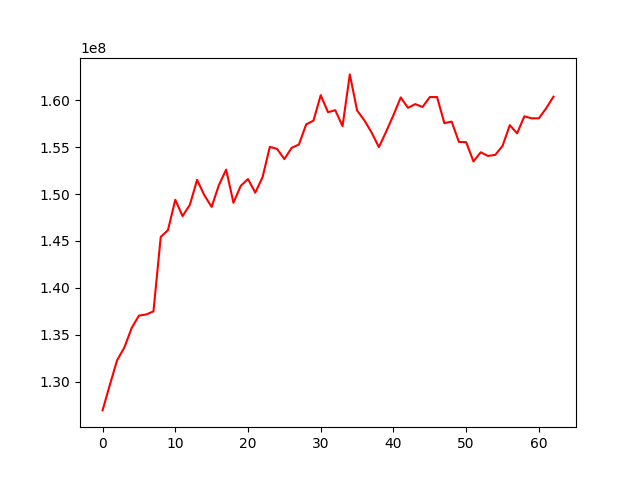

Source data for this figure (header and first rows):
, 0
0, 126934565
1, 129647429
2, 132283136
3, 133639854
4, 135712063
5, 137037168
6, 137159255
7, 137488273
8, 145416357
9, 146159168
10, 149388184
11, 147644419
12, 148832971
13, 151505718
14, 149865740
15, 148628821
16, 150956782
17, 152603860
18, 149067303
19, 150864232
20, 151594533
21, 150143239
22, 151791472
23, 155022237
24, 154807620
25, 153721931
26, 154921125
27, 155272742
28, 157424463
29, 157818532
30, 160533524
31, 158723259
32, 158930697
33, 157232689
34, 162749472
35, 158908146
36, 157854203
37, 156552029
38, 154994526
39, 156660028
40, 158406450
41, 160293938
42, 159187577
43, 159585122
44, 159275239
45, 160333766
46, 160335042
47, 157554245
48, 157717514
49, 155555367
50, 155524756
51, 153473227
52, 154446204
53, 154058872
54, 154171854
55, 155130999
56, 157338708
57, 156466028
58, 158281470
59, 158069131
... 3 more rows
